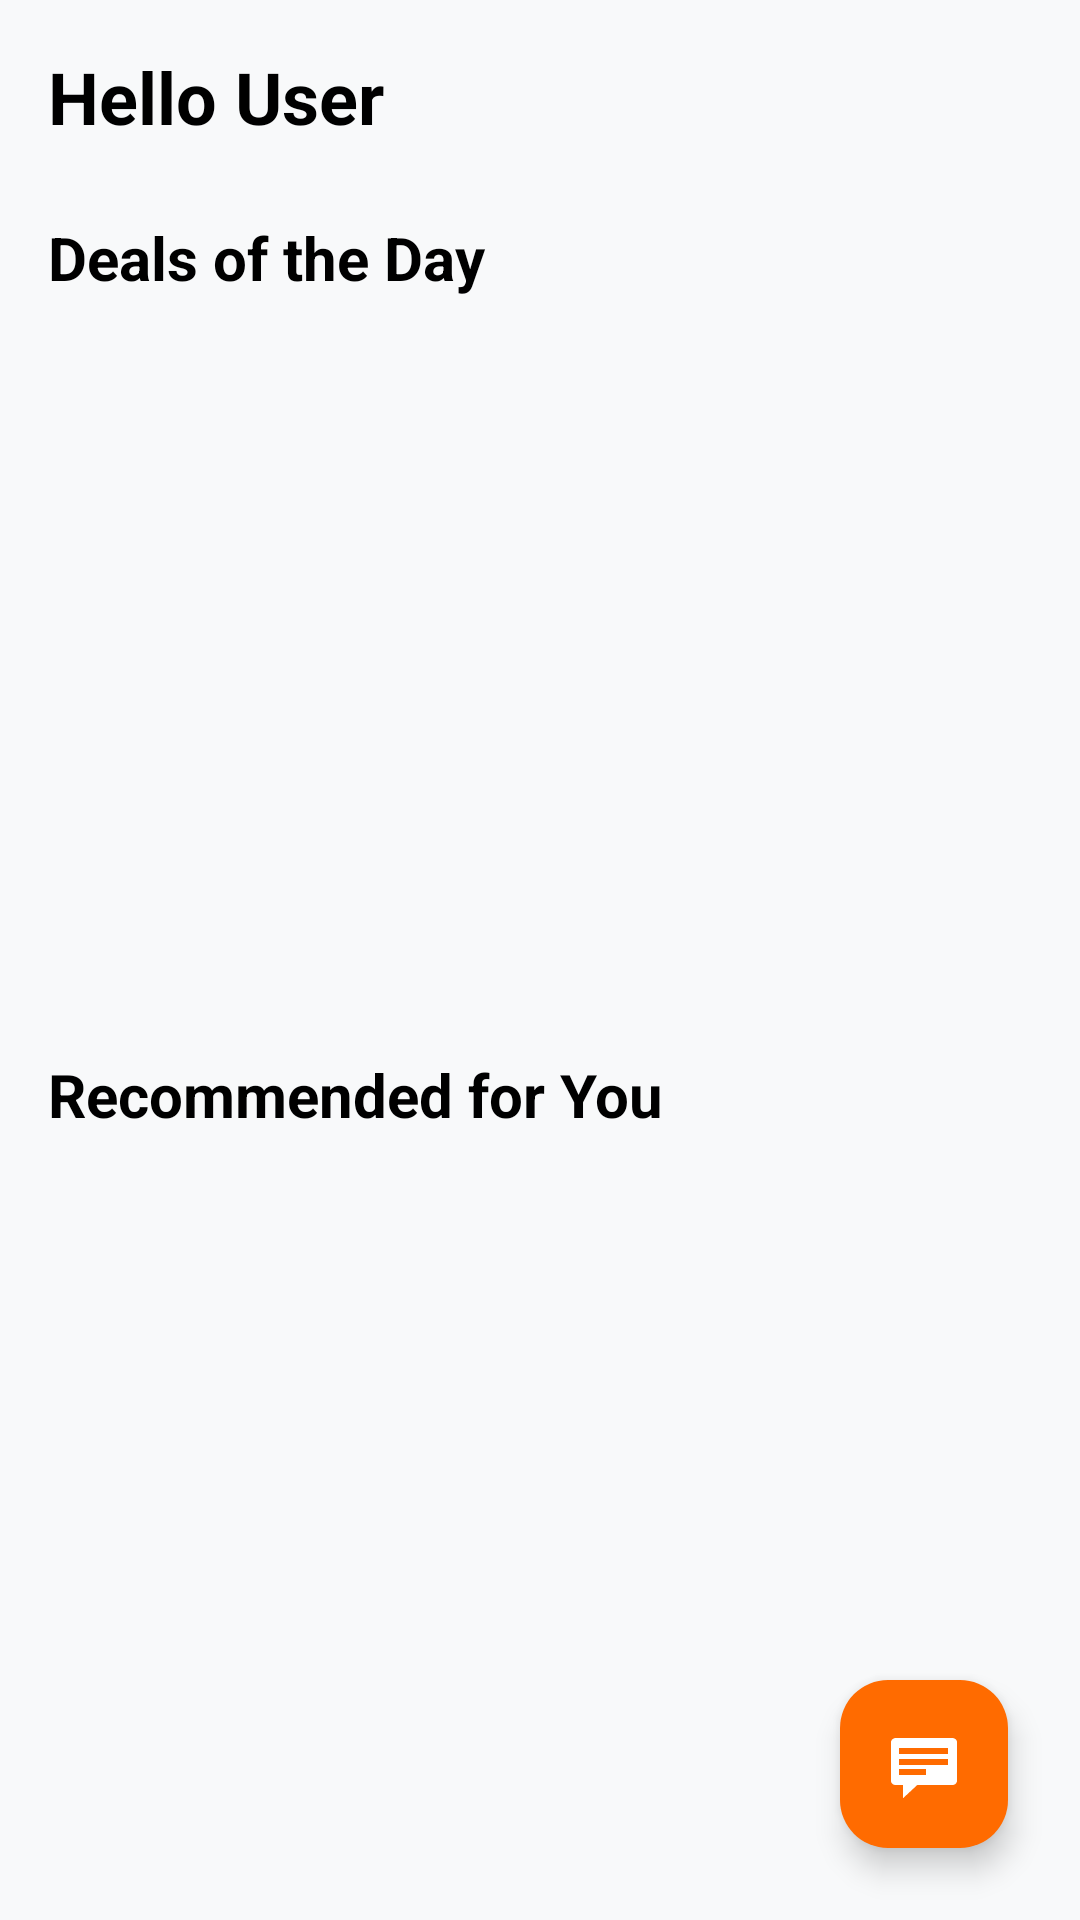

Layout XML and referenced resources for this Android screen:
<!-- AndroidManifest.xml: application theme Theme.E_Commerce_Mart_Asssign3 -->
<!-- res/layout/fragment_home.xml -->
<?xml version="1.0" encoding="utf-8"?>
<androidx.constraintlayout.widget.ConstraintLayout xmlns:android="http://schemas.android.com/apk/res/android"
    xmlns:app="http://schemas.android.com/apk/res-auto"
    android:layout_width="match_parent"
    android:layout_height="match_parent">

    <androidx.core.widget.NestedScrollView
        android:layout_width="match_parent"
        android:layout_height="match_parent"
        android:fillViewport="true"
        android:background="@color/bg_light">

        <LinearLayout
            android:layout_width="match_parent"
            android:layout_height="wrap_content"
            android:orientation="vertical"
            android:padding="8dp">
            <TextView
                android:id="@+id/tv_welcome"
                android:layout_width="match_parent"
                android:layout_height="wrap_content"
                android:text="Hello User"
                android:textSize="24sp"
                android:textStyle="bold"
                android:textColor="@color/text_main"
                android:padding="8dp"
                android:layout_marginBottom="8dp"/>

            <TextView
                android:layout_width="match_parent"
                android:layout_height="wrap_content"
                android:text="Deals of the Day"
                android:textColor="@color/text_main"
                android:textSize="20sp"
                android:textStyle="bold"
                android:padding="8dp"/>

            <androidx.recyclerview.widget.RecyclerView
                android:id="@+id/rv_deals"
                android:layout_width="match_parent"
                android:layout_height="220dp"
                android:clipToPadding="false"
                android:paddingHorizontal="4dp"/>

            <TextView
                android:layout_width="match_parent"
                android:layout_height="wrap_content"
                android:text="Recommended for You"
                android:textColor="@color/text_main"
                android:textSize="20sp"
                android:textStyle="bold"
                android:padding="8dp"
                android:layout_marginTop="16dp"/>

            <androidx.recyclerview.widget.RecyclerView
                android:id="@+id/rv_recommended"
                android:layout_width="match_parent"
                android:layout_height="wrap_content"
                android:nestedScrollingEnabled="false"/>

        </LinearLayout>
    </androidx.core.widget.NestedScrollView>

    <com.google.android.material.floatingactionbutton.FloatingActionButton
        android:id="@+id/fab_chat"
        android:layout_width="wrap_content"
        android:layout_height="wrap_content"
        android:layout_margin="24dp"
        android:src="@android:drawable/stat_notify_chat"
        app:backgroundTint="@color/accent_color"
        app:layout_constraintBottom_toBottomOf="parent"
        app:layout_constraintEnd_toEndOf="parent"
        app:tint="@color/white"
        android:contentDescription="Chat with Seller" />

</androidx.constraintlayout.widget.ConstraintLayout>
<!-- resources referenced by this layout -->
<resources>
  <color name="accent_color">#FF6B00</color>
  <color name="bg_light">#F8F9FA</color>
  <color name="text_main">#000000</color>
  <color name="white">#FFFFFFFF</color>
  <style name="Theme.E_Commerce_Mart_Asssign3" parent="Base.Theme.E_Commerce_Mart_Asssign3" />
  <style name="Base.Theme.E_Commerce_Mart_Asssign3" parent="Theme.Material3.DayNight.NoActionBar">
          
          <item name="colorPrimary">@color/primary_color</item>
          <item name="android:statusBarColor">@color/white</item>
          <item name="android:windowLightStatusBar">true</item>
      </style>
  <color name="primary_color">#121212</color>
</resources>
